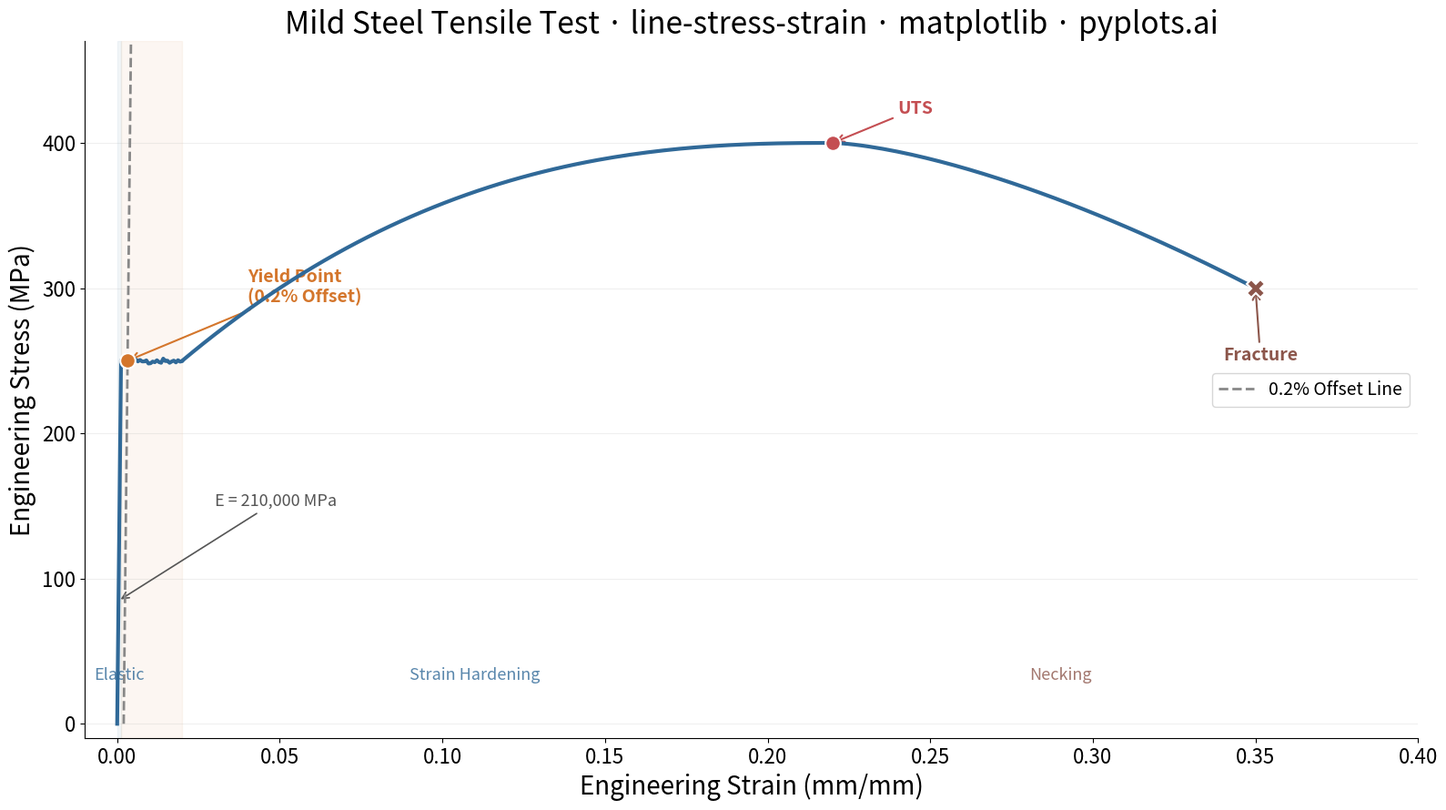

Python code for this plot:
"""pyplots.ai
line-stress-strain: Engineering Stress-Strain Curve
Library: matplotlib | Python 3.13
Quality: pending | Created: 2026-03-20
"""

import matplotlib.pyplot as plt
import numpy as np


# Data — Mild steel tensile test (realistic stress-strain behavior)
np.random.seed(42)

youngs_modulus = 210000  # MPa
yield_stress = 250  # MPa
uts = 400  # MPa
fracture_strain = 0.35
uts_strain = 0.22
yield_strain = yield_stress / youngs_modulus

# Elastic region
strain_elastic = np.linspace(0, yield_strain, 60)
stress_elastic = youngs_modulus * strain_elastic

# Yield plateau (Lüders band, mild steel specific)
strain_plateau = np.linspace(yield_strain, 0.02, 30)
stress_plateau = np.full_like(strain_plateau, yield_stress) + np.random.normal(0, 1, len(strain_plateau))

# Strain hardening region
strain_hardening = np.linspace(0.02, uts_strain, 120)
t = (strain_hardening - 0.02) / (uts_strain - 0.02)
stress_hardening = yield_stress + (uts - yield_stress) * (1 - (1 - t) ** 2.5)

# Necking region (stress drops after UTS)
strain_necking = np.linspace(uts_strain, fracture_strain, 60)
t_neck = (strain_necking - uts_strain) / (fracture_strain - uts_strain)
stress_necking = uts - (uts - 300) * t_neck**1.5

# Combine all regions
strain = np.concatenate([strain_elastic, strain_plateau, strain_hardening, strain_necking])
stress = np.concatenate([stress_elastic, stress_plateau, stress_hardening, stress_necking])

# 0.2% offset yield point
offset = 0.002
offset_line_strain = np.linspace(offset, offset + yield_stress / youngs_modulus + 0.003, 50)
offset_line_stress = youngs_modulus * (offset_line_strain - offset)
offset_yield_strain = offset + yield_stress / youngs_modulus
offset_yield_stress = yield_stress

# Plot
fig, ax = plt.subplots(figsize=(16, 9))

ax.plot(strain, stress, linewidth=3, color="#306998", zorder=5)

# 0.2% offset line
ax.plot(
    offset_line_strain,
    offset_line_stress,
    linewidth=2,
    color="#888888",
    linestyle="--",
    zorder=4,
    label="0.2% Offset Line",
)

# Mark critical points
ax.plot(
    offset_yield_strain,
    offset_yield_stress,
    "o",
    markersize=12,
    color="#D4762C",
    markeredgecolor="white",
    markeredgewidth=1.5,
    zorder=6,
)
ax.annotate(
    "Yield Point\n(0.2% Offset)",
    xy=(offset_yield_strain, offset_yield_stress),
    xytext=(0.04, yield_stress + 40),
    fontsize=14,
    color="#D4762C",
    fontweight="bold",
    arrowprops={"arrowstyle": "->", "color": "#D4762C", "lw": 1.5},
)

ax.plot(uts_strain, uts, "o", markersize=12, color="#C44E52", markeredgecolor="white", markeredgewidth=1.5, zorder=6)
ax.annotate(
    "UTS",
    xy=(uts_strain, uts),
    xytext=(uts_strain + 0.02, uts + 20),
    fontsize=14,
    color="#C44E52",
    fontweight="bold",
    arrowprops={"arrowstyle": "->", "color": "#C44E52", "lw": 1.5},
)

fracture_stress = stress_necking[-1]
ax.plot(
    fracture_strain,
    fracture_stress,
    "X",
    markersize=14,
    color="#8C564B",
    markeredgecolor="white",
    markeredgewidth=1.5,
    zorder=6,
)
ax.annotate(
    "Fracture",
    xy=(fracture_strain, fracture_stress),
    xytext=(fracture_strain - 0.01, fracture_stress - 50),
    fontsize=14,
    color="#8C564B",
    fontweight="bold",
    arrowprops={"arrowstyle": "->", "color": "#8C564B", "lw": 1.5},
)

# Region labels with background shading
ax.axvspan(0, yield_strain, alpha=0.06, color="#306998", zorder=1)
ax.text(yield_strain / 2, 30, "Elastic", fontsize=13, ha="center", color="#306998", fontstyle="italic", alpha=0.8)

ax.axvspan(yield_strain, 0.02, alpha=0.06, color="#D4762C", zorder=1)

ax.text(0.11, 30, "Strain Hardening", fontsize=13, ha="center", color="#306998", fontstyle="italic", alpha=0.8)

ax.text(0.29, 30, "Necking", fontsize=13, ha="center", color="#8C564B", fontstyle="italic", alpha=0.8)

# Elastic modulus annotation
mid_elastic = len(strain_elastic) // 3
ax.annotate(
    f"E = {youngs_modulus:,} MPa",
    xy=(strain_elastic[mid_elastic], stress_elastic[mid_elastic]),
    xytext=(0.03, 150),
    fontsize=13,
    color="#555555",
    arrowprops={"arrowstyle": "->", "color": "#555555", "lw": 1.2},
)

# Style
ax.set_xlabel("Engineering Strain (mm/mm)", fontsize=20)
ax.set_ylabel("Engineering Stress (MPa)", fontsize=20)
ax.set_title("Mild Steel Tensile Test · line-stress-strain · matplotlib · pyplots.ai", fontsize=24, fontweight="medium")
ax.tick_params(axis="both", labelsize=16)
ax.spines["top"].set_visible(False)
ax.spines["right"].set_visible(False)
ax.yaxis.grid(True, alpha=0.2, linewidth=0.8)
ax.set_xlim(-0.01, 0.40)
ax.set_ylim(-10, 470)
ax.legend(fontsize=14, loc="center right")

plt.tight_layout()
plt.savefig("plot.png", dpi=300, bbox_inches="tight")
